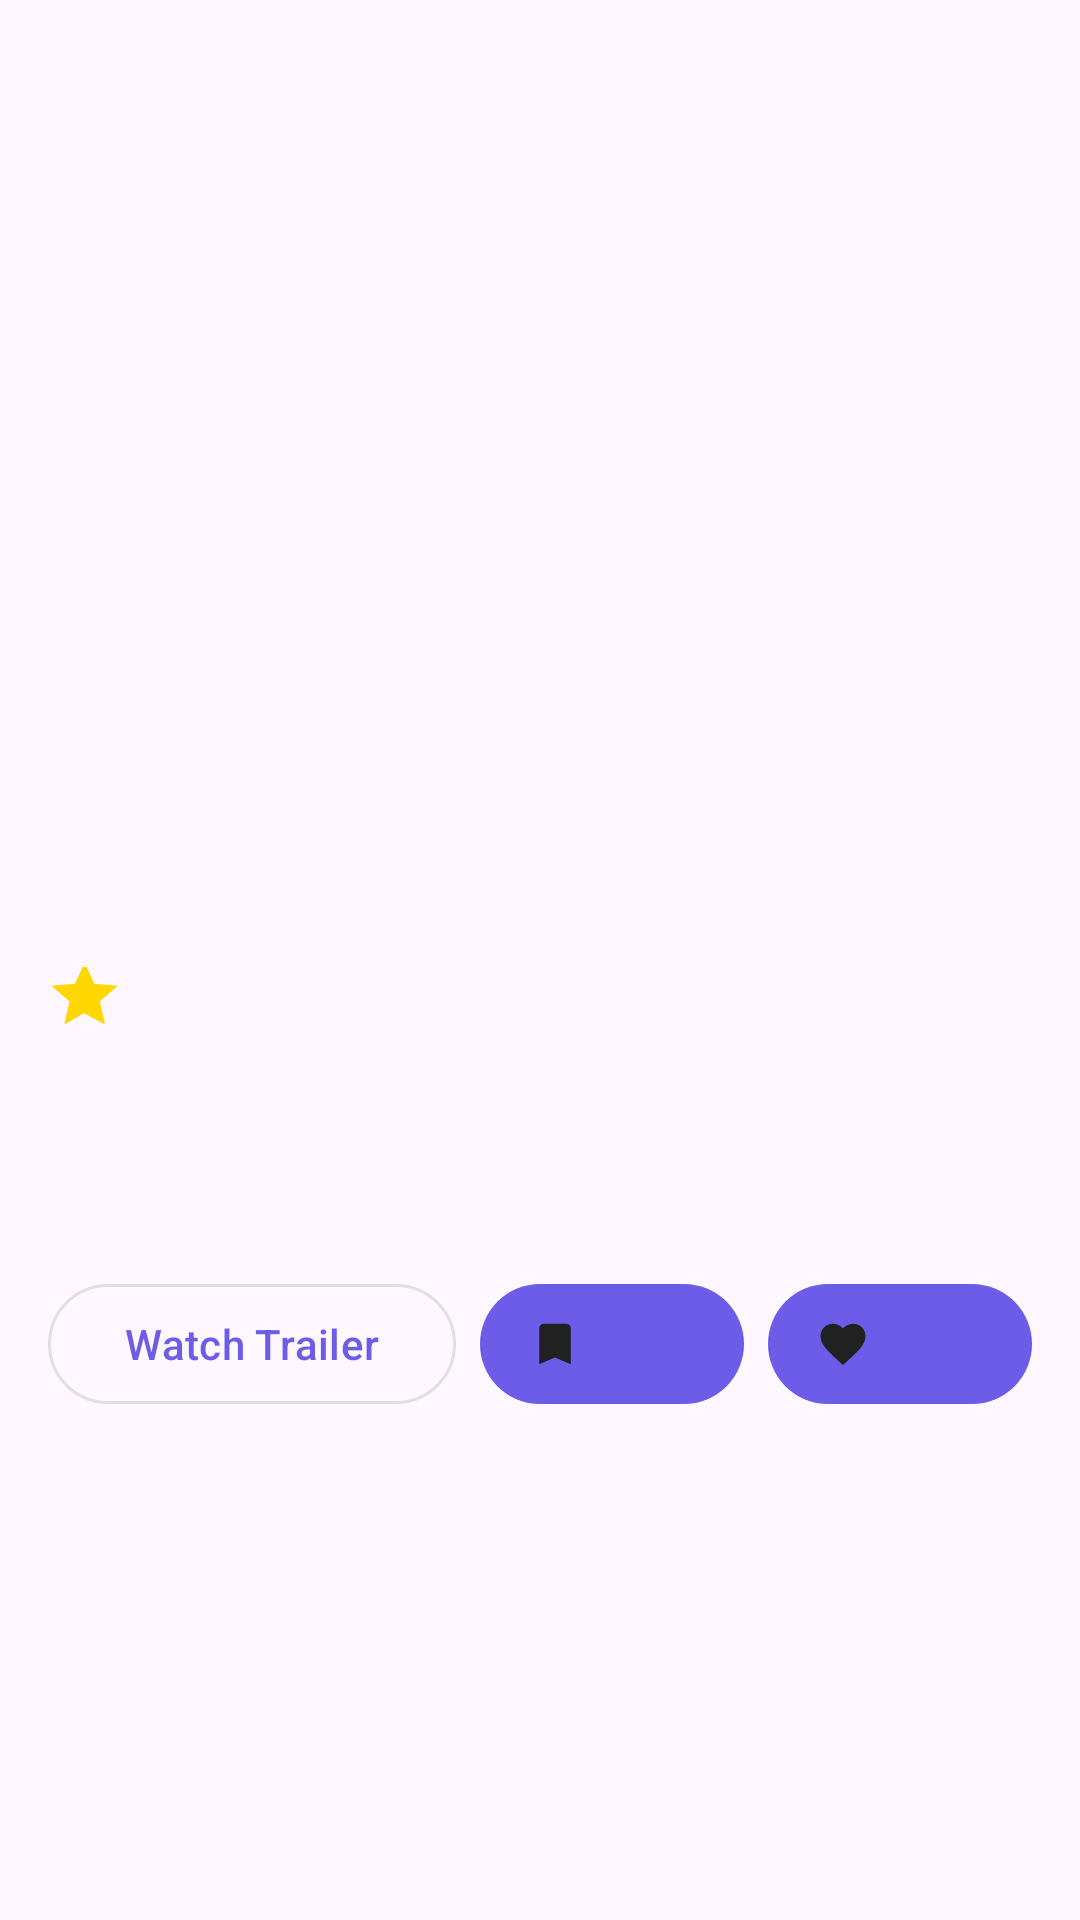

Write the Android layout XML for this screen, with the resource values it uses.
<!-- AndroidManifest.xml: application theme Theme.ListMovies -->
<!-- res/layout/content_tvshow_description.xml -->
<?xml version="1.0" encoding="utf-8"?>
<LinearLayout xmlns:android="http://schemas.android.com/apk/res/android"
    xmlns:app="http://schemas.android.com/apk/res-auto"
    xmlns:tools="http://schemas.android.com/tools"
    android:layout_width="match_parent"
    android:layout_height="wrap_content"
    android:orientation="vertical"
    android:padding="16dp"
    android:paddingBottom="80dp">

    <ImageView
        android:id="@+id/movieImage"
        android:layout_width="match_parent"
        android:layout_height="250dp"
        android:scaleType="centerCrop"
        android:transitionName="poster_transition" />

    <TextView
        android:id="@+id/movieTitle"
        android:layout_width="match_parent"
        android:layout_height="wrap_content"
        android:layout_marginTop="16dp"
        android:textSize="24sp"
        android:textStyle="bold"
        android:textColor="?attr/colorOnSurface"
        tools:text="TV Show Title" />

    <LinearLayout
        android:layout_width="match_parent"
        android:layout_height="wrap_content"
        android:orientation="horizontal"
        android:layout_marginTop="8dp"
        android:gravity="center_vertical">
        <TextView
            android:id="@+id/movieVote"
            android:layout_width="wrap_content"
            android:layout_height="wrap_content"
            android:drawablePadding="4dp"
            android:textColor="?attr/colorOnSurfaceVariant"
            android:textSize="16sp"
            app:drawableStartCompat="@drawable/ic_star_filled"
            app:drawableTint="@color/rating_star"
            tools:text="8.5" />
        <TextView
            android:id="@+id/movieReleaseDate"
            android:layout_width="wrap_content"
            android:layout_height="wrap_content"
            android:layout_marginStart="16dp"
            android:textColor="?attr/colorOnSurfaceVariant"
            android:textSize="16sp"
            tools:text="2023" />
        <TextView
            android:id="@+id/tv_seasons_count"
            android:layout_width="wrap_content"
            android:layout_height="wrap_content"
            android:layout_marginStart="16dp"
            android:textColor="?attr/colorOnSurfaceVariant"
            android:textSize="16sp"
            android:visibility="gone"
            tools:visibility="visible"
            tools:text="3 Seasons"/>
    </LinearLayout>

    <TextView
        android:id="@+id/movieOverview"
        android:layout_width="match_parent"
        android:layout_height="wrap_content"
        android:layout_marginTop="16dp"
        android:textColor="?attr/colorOnSurface"
        android:textSize="16sp"
        tools:text="This is a detailed overview of the tv show." />

    <TextView
        android:id="@+id/cast_title"
        android:layout_width="match_parent"
        android:layout_height="wrap_content"
        android:layout_marginTop="24dp"
        android:text="@string/details_cast"
        android:textSize="18sp"
        android:textStyle="bold"
        android:textColor="?attr/colorOnSurface"
        android:visibility="gone" />

    <androidx.recyclerview.widget.RecyclerView
        android:id="@+id/cast_recycler_view"
        android:layout_width="match_parent"
        android:layout_height="wrap_content"
        android:layout_marginTop="8dp"
        android:orientation="horizontal"
        app:layoutManager="androidx.recyclerview.widget.LinearLayoutManager" />

    <TextView
        android:id="@+id/watch_providers_title"
        android:layout_width="match_parent"
        android:layout_height="wrap_content"
        android:layout_marginTop="24dp"
        android:text="@string/details_available_on"
        android:textSize="18sp"
        android:textStyle="bold"
        android:textColor="?attr/colorOnSurface"
        android:visibility="gone" />

    <androidx.recyclerview.widget.RecyclerView
        android:id="@+id/watch_providers_recycler_view"
        android:layout_width="match_parent"
        android:layout_height="wrap_content"
        android:layout_marginTop="8dp"
        android:orientation="horizontal"
        app:layoutManager="androidx.recyclerview.widget.LinearLayoutManager" />

    <LinearLayout
        android:id="@+id/buttons_layout"
        android:layout_width="match_parent"
        android:layout_height="wrap_content"
        android:orientation="horizontal"
        android:layout_marginTop="24dp"
        android:gravity="center_vertical">
        <com.google.android.material.button.MaterialButton
            android:id="@+id/btnWatchTrailer"
            style="@style/Widget.Material3.Button.OutlinedButton"
            android:layout_width="0dp"
            android:layout_height="wrap_content"
            android:layout_weight="1"
            android:text="@string/details_watch_trailer"
            android:layout_marginEnd="8dp" />
        <com.google.android.material.button.MaterialButton
            android:id="@+id/btnToggleWatchlist"
            style="@style/Widget.Material3.Button.Icon"
            android:layout_width="wrap_content"
            android:layout_height="wrap_content"
            android:layout_marginEnd="8dp"
            app:icon="@drawable/ic_bookmark" />
        <com.google.android.material.button.MaterialButton
            android:id="@+id/btnToggleFavorite"
            style="@style/Widget.Material3.Button.Icon"
            android:layout_width="wrap_content"
            android:layout_height="wrap_content"
            app:icon="@drawable/ic_favorite_border" />
    </LinearLayout>
</LinearLayout>
<!-- resources referenced by this layout -->
<resources>
  <color name="rating_star">#FFD700</color>
  <!-- drawable ic_bookmark (drawable) -->
  <vector xmlns:android="http://schemas.android.com/apk/res/android"
      android:width="24dp"
      android:height="24dp"
      android:viewportWidth="24"
      android:viewportHeight="24">
      <path
          android:fillColor="@android:color/white"
          android:pathData="M17,3H7c-1.1,0 -2,0.9 -2,2v16l7,-3l7,3V5c0,-1.1 -0.9,-2 -2,-2z" />
  </vector>
  <!-- drawable ic_favorite_border (drawable) -->
  <vector xmlns:android="http://schemas.android.com/apk/res/android"
      android:width="24dp"
      android:height="24dp"
      android:viewportWidth="24"
      android:viewportHeight="24">
      <path
          android:fillColor="@android:color/white"
          android:pathData="M16.5,3c-1.74,0,-3.41,0.81,-4.5,2.09C10.91,3.81,9.24,3,7.5,3C4.42,3,2,5.42,2,8.5c0,3.78,3.4,6.86,8.55,11.54L12,21.35l1.45,-1.32C18.6,15.36,22,12.28,22,8.5C22,5.42,19.58,3,16.5,3zM12,19.03L12,19.03L12,19.03z" />
  </vector>
  <!-- drawable ic_star_filled (drawable) -->
  <vector xmlns:android="http://schemas.android.com/apk/res/android"
      android:width="24dp"
      android:height="24dp"
      android:viewportWidth="24"
      android:viewportHeight="24">
      <path
          android:fillColor="@android:color/white"
          android:pathData="M12,15.38l-6.59,3.82l1.76,-7.74l-5.98,-5.18l7.85,-0.68l3.18,-7.15l3.18,7.15l7.85,0.68l-5.98,5.18l1.76,7.74z" />
  </vector>
  <string name="details_available_on">Available On</string>
  <string name="details_cast">Cast</string>
  <string name="details_watch_trailer">Watch Trailer</string>
  <style name="Theme.ListMovies" parent="Theme.Material3.DayNight.NoActionBar">
          <item name="android:windowActivityTransitions">true</item>
          <item name="colorPrimary">@color/colorPrimary</item>
          <item name="colorPrimaryVariant">@color/colorPrimaryVariant</item>
          <item name="colorOnPrimary">@color/colorOnPrimary</item>
          <item name="colorSecondary">@color/colorSecondary</item>
          <item name="colorSecondaryVariant">@color/colorSecondaryVariant</item>
          <item name="colorOnSecondary">@color/colorOnSecondary</item>
          <item name="android:statusBarColor">?attr/colorPrimaryVariant</item>
          <item name="android:navigationBarColor">@android:color/black</item>
  
          <item name="colorSurface">@color/colorSurface</item>
          <item name="colorOnSurface">@color/colorOnSurface</item>
          <item name="colorOnBackground">@color/colorOnBackground</item>
          <item name="colorError">@color/error_color</item>
          <item name="colorOnError">@color/white</item>
          <item name="colorOutline">@color/colorOutline</item>
          <item name="colorSurfaceVariant">@color/colorSurfaceVariant</item>
          <item name="colorOnSurfaceVariant">@color/colorOnSurfaceVariant</item>
  
      </style>
  <color name="colorPrimary">#6c5ce7</color>
  <color name="colorPrimaryVariant">#4FC3F7</color>
  <color name="colorOnPrimary">#212121</color>
  <color name="colorSecondary">#FF5722</color>
  <color name="colorSecondaryVariant">#E64A19</color>
  <color name="colorOnSecondary">#FFFFFF</color>
  <color name="colorSurface">#FFFFFF</color>
  <color name="colorOnSurface">#212121</color>
  <color name="colorOnBackground">#212121</color>
  <color name="error_color">#F44336</color>
  <color name="white">#FFFFFFFF</color>
  <color name="colorOutline">#E0E0E0</color>
  <color name="colorSurfaceVariant">#F0F0F0</color>
  <color name="colorOnSurfaceVariant">#757575</color>
</resources>
